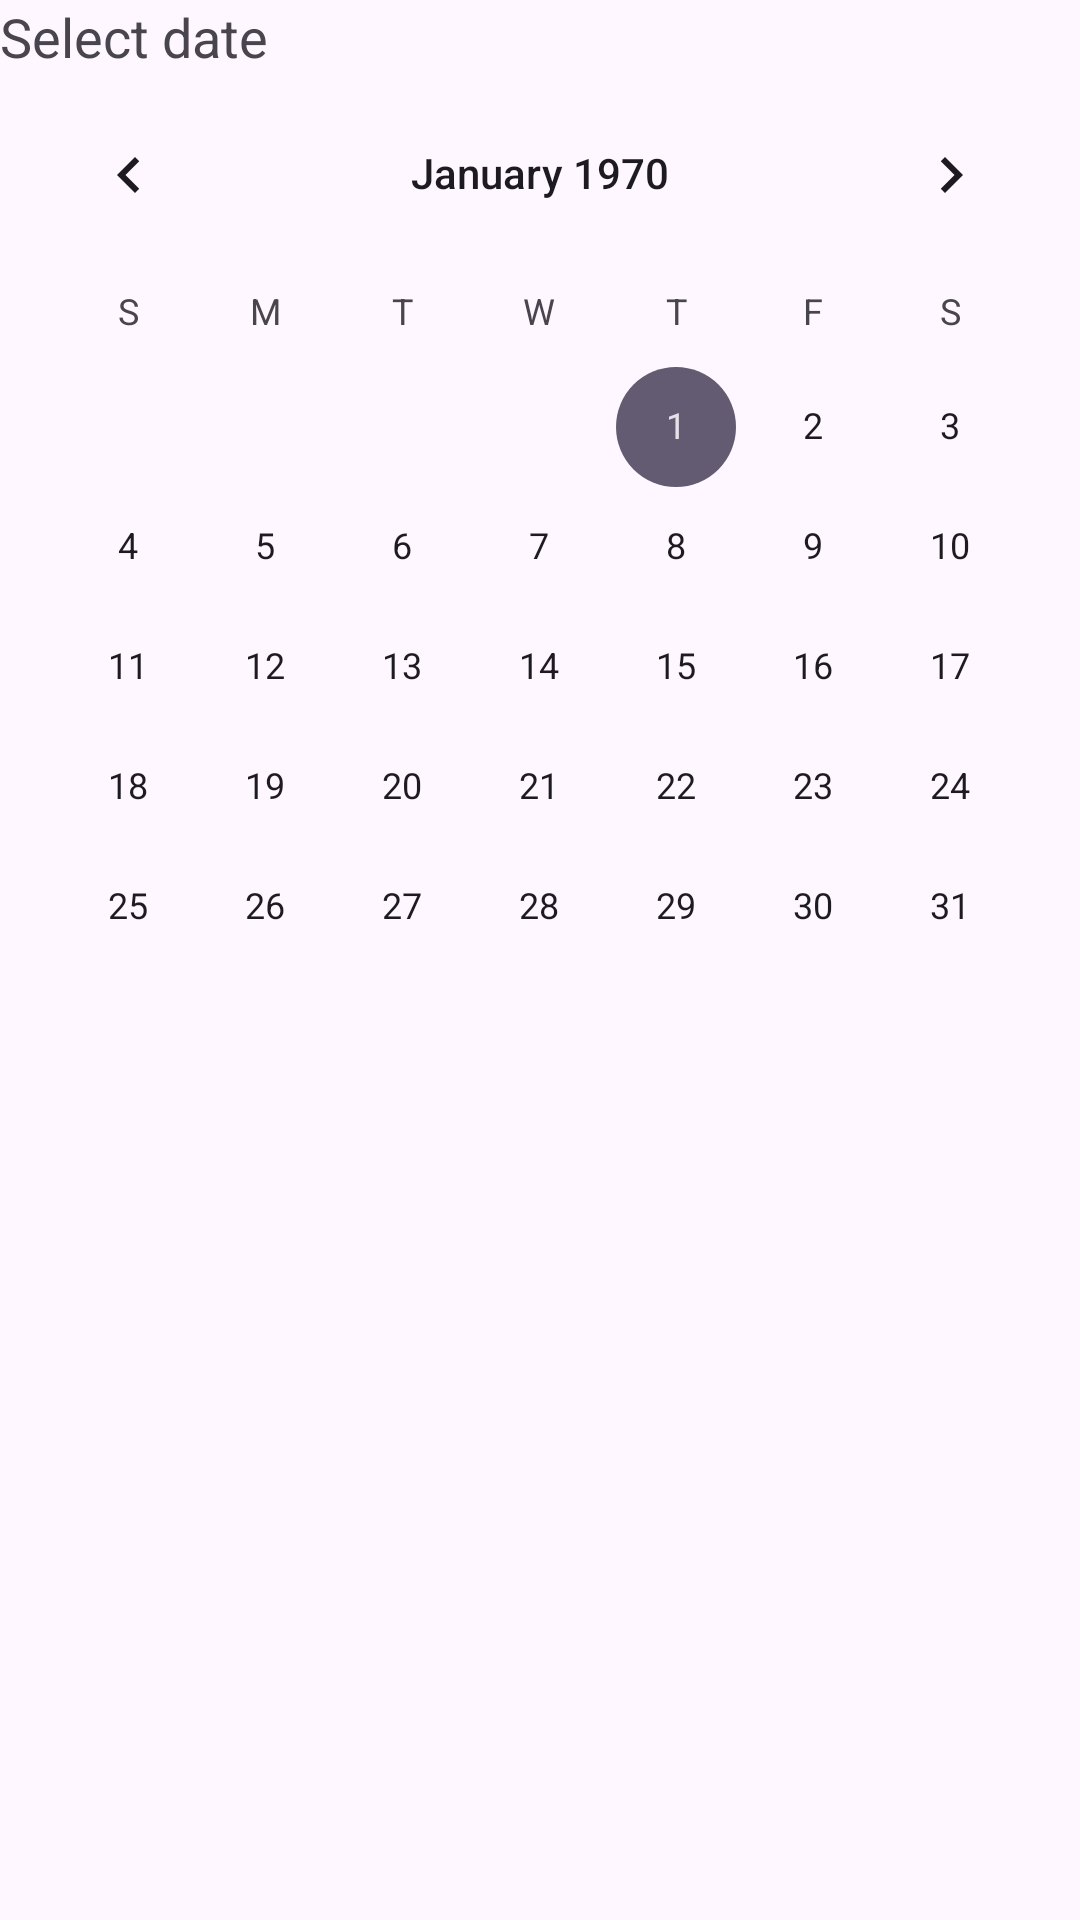

Android layout source for this screen:
<!-- AndroidManifest.xml: application theme Theme.IncomeBuddy -->
<!-- res/layout/fragment_calendar_view.xml -->
<?xml version="1.0" encoding="utf-8"?>
<androidx.constraintlayout.widget.ConstraintLayout xmlns:android="http://schemas.android.com/apk/res/android"
    android:layout_width="match_parent"
    android:layout_height="match_parent"
    xmlns:app="http://schemas.android.com/apk/res-auto">

    <TextView
        android:layout_width="match_parent"
        android:text="Select date"
        android:id="@+id/tvTitle"
        android:textSize="18dp"
        app:layout_constraintTop_toTopOf="parent"
        android:layout_height="wrap_content"/>
    <CalendarView
        app:layout_constraintTop_toBottomOf="@id/tvTitle"
        android:layout_width="match_parent"
        android:id="@+id/cvMain"
        android:layout_height="wrap_content"/>

</androidx.constraintlayout.widget.ConstraintLayout>
<!-- resources referenced by this layout -->
<resources>
  <style name="Theme.IncomeBuddy" parent="Base.Theme.IncomeBuddy" />
  <style name="Base.Theme.IncomeBuddy" parent="Theme.Material3.DayNight.NoActionBar">
          
           <item name="colorPrimary">@color/primary</item>
      </style>
  <color name="primary">#E91E63</color>
</resources>
